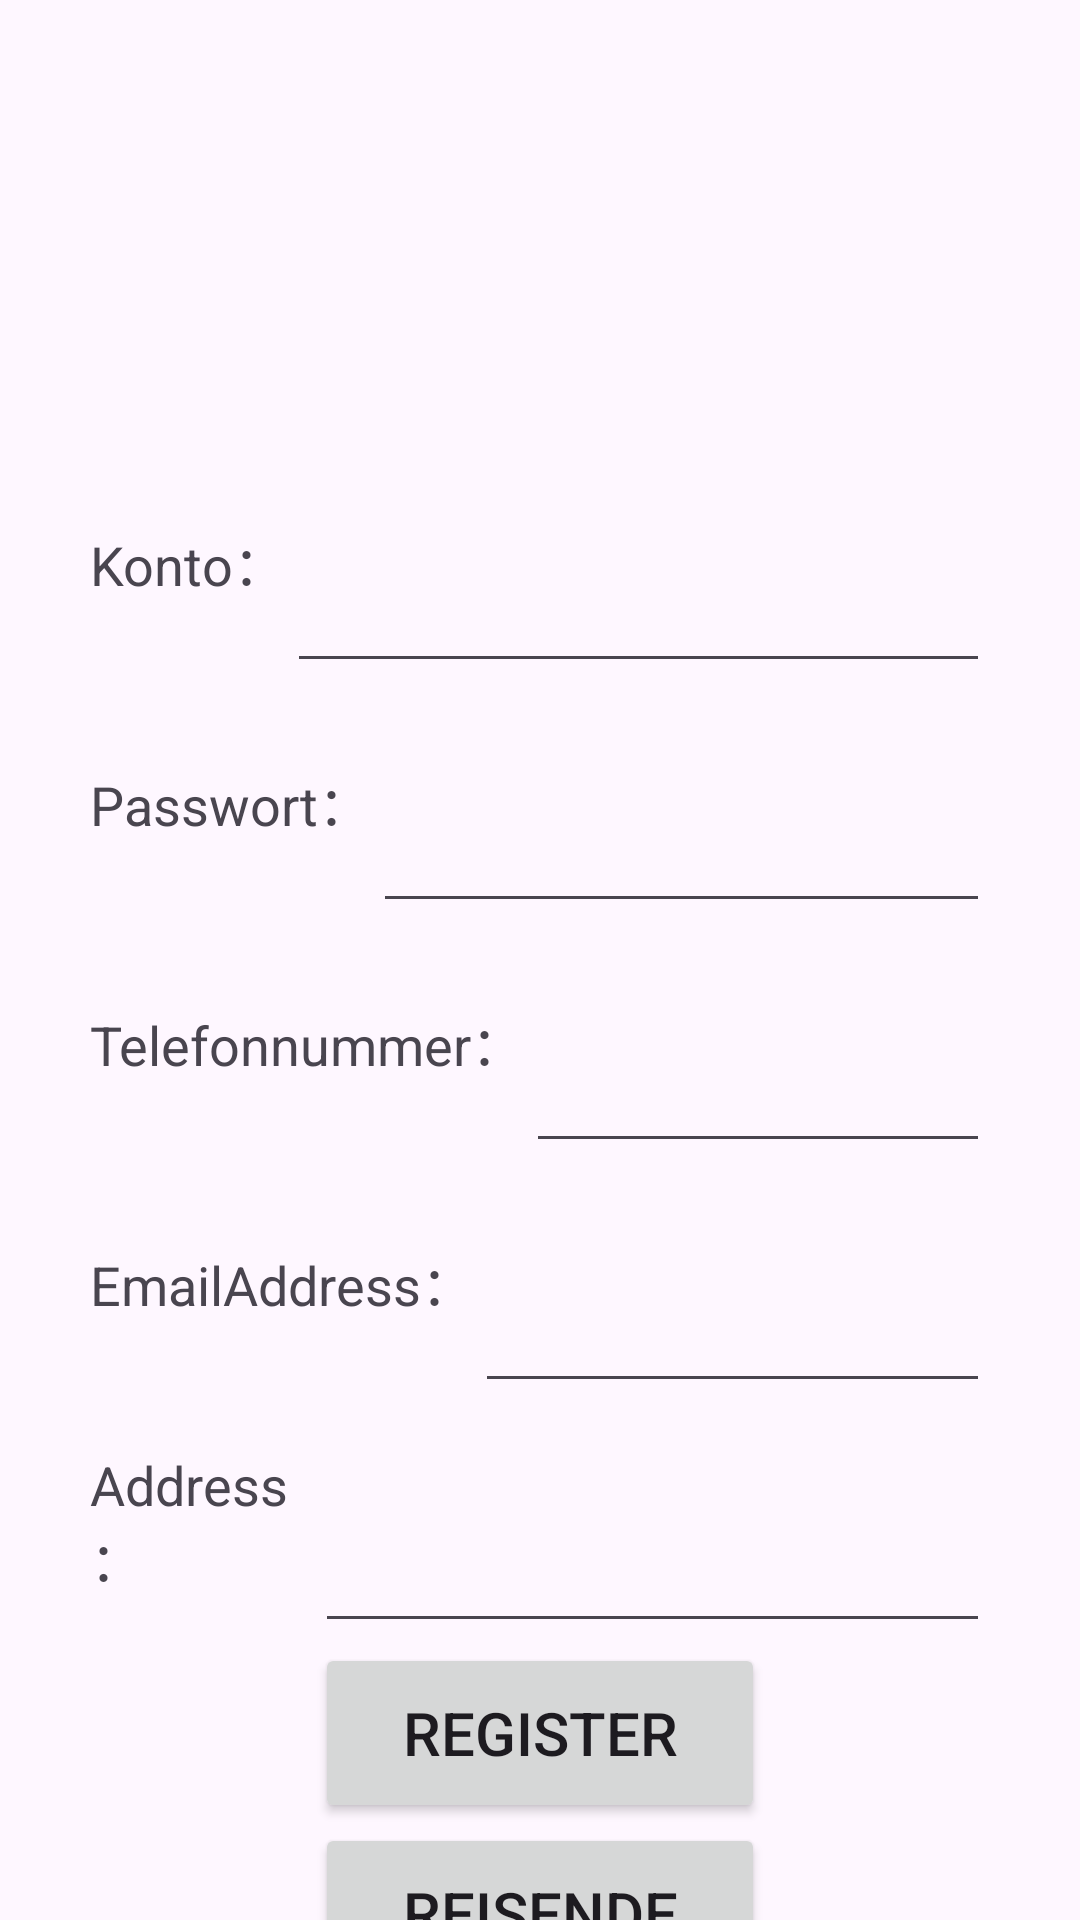

Reconstruct the res/layout file that produces this screen, plus the resources it refers to.
<!-- AndroidManifest.xml: application theme Theme.RecycleHeroes -->
<!-- res/layout/activity_register.xml -->
<?xml version="1.0" encoding="utf-8"?>
<LinearLayout xmlns:android="http://schemas.android.com/apk/res/android"
    xmlns:app="http://schemas.android.com/apk/res-auto"
    xmlns:tools="http://schemas.android.com/tools"
    android:layout_width="match_parent"
    android:layout_height="match_parent"
    tools:context=".RegisterActivity"
    android:orientation="vertical">


    <View
        android:layout_width="match_parent"
        android:layout_height="10dp"/>

    <LinearLayout
        android:layout_width="match_parent"
        android:layout_height="wrap_content"
        android:orientation="vertical"
        android:gravity="center_horizontal|center_vertical"
        android:paddingLeft="30dp"
        android:paddingRight="30dp">

        <ImageView
            android:id="@+id/reg_user_tx"
            android:layout_width="match_parent"
            android:layout_height="100dp"
            android:src="@drawable/upimg"
            android:layout_marginTop="45dp"
            android:layout_marginBottom="20dp" />

        <LinearLayout
            android:layout_width="match_parent"
            android:layout_height="80dp"
            android:layout_gravity="center_horizontal">

            <TextView
                android:layout_width="wrap_content"
                android:layout_height="match_parent"
                android:text="Konto："
                android:id="@+id/konto"
                android:textSize="18dp"
                android:gravity="center_vertical"
                android:ellipsize="end"
                android:singleLine="true"/>

            <EditText
                android:layout_width="0dp"
                android:layout_height="match_parent"
                android:layout_weight="1"
                android:id="@+id/edkonto"/>
        </LinearLayout>

        <LinearLayout
            android:layout_width="match_parent"
            android:layout_height="80dp"
            android:layout_gravity="center_horizontal">

            <TextView
                android:layout_width="wrap_content"
                android:layout_height="match_parent"
                android:text="Passwort："
                android:id="@+id/passwort"
                android:textSize="18dp"
                android:gravity="center_vertical"
                android:ellipsize="end"
                android:singleLine="true"/>

            <EditText
                android:layout_width="0dp"
                android:layout_height="match_parent"
                android:layout_weight="1"
                android:id="@+id/edpasswort"/>
        </LinearLayout>

        <LinearLayout
            android:layout_width="match_parent"
            android:layout_height="80dp"
            android:layout_gravity="center_horizontal">

            <TextView
                android:layout_width="wrap_content"
                android:layout_height="match_parent"
                android:text="Telefonnummer："
                android:id="@+id/telefonnummer"
                android:textSize="18dp"
                android:gravity="center_vertical"
                android:ellipsize="end"
                android:singleLine="true"/>

            <EditText
                android:layout_width="0dp"
                android:layout_height="match_parent"
                android:layout_weight="1"
                android:id="@+id/edtelefonnummer"/>
        </LinearLayout>

        <LinearLayout
            android:layout_width="match_parent"
            android:layout_height="80dp"
            android:layout_gravity="center_horizontal">

            <TextView
                android:layout_width="wrap_content"
                android:layout_height="match_parent"
                android:text="EmailAddress："
                android:id="@+id/emailAddress"
                android:textSize="18dp"
                android:gravity="center_vertical"
                android:ellipsize="end"
                android:singleLine="true"/>

            <EditText
                android:layout_width="0dp"
                android:layout_height="match_parent"
                android:layout_weight="1"
                android:id="@+id/edemailaddress"/>
        </LinearLayout>

        <LinearLayout
            android:layout_width="match_parent"
            android:layout_height="80dp"
            android:layout_gravity="center_horizontal">
            <TextView
                android:layout_width="0dp"
                android:layout_height="match_parent"
                android:text="Address："
                android:layout_weight="1"
                android:id="@+id/address"
                android:textSize="18dp"
                android:gravity="center_vertical"/>
            <EditText
                android:layout_width="0dp"
                android:layout_height="match_parent"
                android:layout_weight="3"
                android:id="@+id/edaddress"/>
        </LinearLayout>

        <Button
            android:layout_width="150dp"
            android:layout_height="60dp"
            android:text="Register"
            android:textSize="20dp"
            android:id="@+id/register1"
            android:layout_gravity="center"
            android:onClick="zhuce"/>
        <Button
            android:layout_width="150dp"
            android:layout_height="60dp"
            android:text="Reisende"
            android:textSize="20dp"
            android:id="@+id/reisende1"
            android:layout_gravity="center"
            android:onClick="youke"/>
    </LinearLayout>
</LinearLayout>
<!-- resources referenced by this layout -->
<resources>
  <style name="Theme.RecycleHeroes" parent="Base.Theme.RecycleHeroes" />
  <style name="Base.Theme.RecycleHeroes" parent="Theme.Material3.DayNight.NoActionBar">
          
          <item name="colorPrimary">@color/primary</item>
      </style>
  <color name="primary">#8BA477</color>
</resources>
